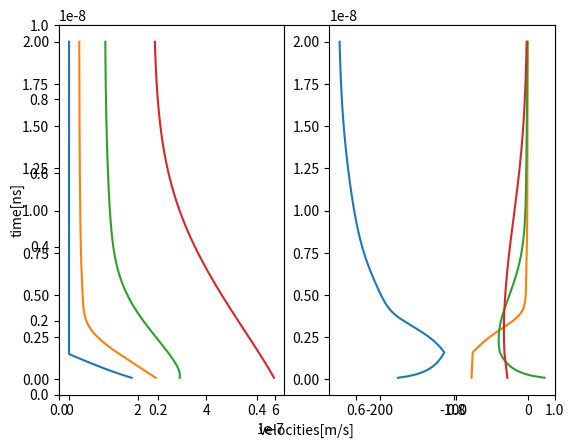

This chart was generated by the following Python code:
import numpy as np 
import matplotlib.pyplot as plt 
import math


#To find Internal stress around dislocation due to surrounding disloactions 
def get_internal_stress(x_coords,shear_modulus,poissons_ratio,burgers_vector):
    d=shear_modulus*burgers_vector/(2*np.pi*(1-poissons_ratio))
    stress=np.array([])
    swap=0
    for j in range(len(x_coords)):
        stress_final=0
        # Use swapping teqnique to find distance between dislocations
        swap=x_coords[j]
        x_coords[j]=x_coords[0]
        x_coords[0]=swap
        for i in range(len(x_coords)-1): #Its is length minus one due to distance calculation is between two points
            stress_iteration=d/(x_coords[0]-x_coords[i+1])
            stress_final=stress_final+stress_iteration
        stress=np.append(stress,stress_final)
    return stress

#To find velocity as position changes
def velocity(burgers_vector,drag_coefficient,shear_stress,t_ext):
    velocitys=np.array([])
    for i in range(len(shear_stress)):
        velocity =(burgers_vector/drag_coefficient)*(shear_stress[i]+t_ext)
        velocitys=np.append(velocitys,velocity)
    return velocitys

#Function to plot positions of two dislocations with 
def plot_trajectories(times,vels):
    positions_plot=np.around(positions,11)
    plt.xlabel('velocities[m/s]')
    plt.ylabel('time[ns]')
    ax1=plt.subplot(121)
    ax2=plt.subplot(122)
    ax2.plot(vels[1:],times[1:])
    ax1.plot(positions[1:],times[1:])
    #plt.axis([0e-6,0.45e-6,0e-9,10e-9])
    plt.savefig('img.png')

# System_Definition
system_length_x= 2e-6                                   #m
shear_modulus= 26e9                                     #Pa
poissons_ratio=0.33
burgers_vector=0.256e-9                                 #m
drag_coefficient=1e-4                                   #Pa-s
total_time=20e-9                                        #s
delta_t=10e-11                                          #s
number_steps=total_time/delta_t

#Initial_Values
length= 2e-6                                             #m
n_dislocations=4
initial_position=length*np.array([0.1,0.13,0.16,0.3])    #x-co-ordinates
tau_external=-25000000                                    # External force

#variables initialization for plotting purpose
final_position=np.array([])
vel=np.array([])
final_position=initial_position                          #for loop initiating purpose
positions=np.array([initial_position])
times=np.array([0])
vels=np.zeros([1,len(initial_position)])


#Loop to calculate final positions with time

for i in range(math.ceil(number_steps)):
    shear_stress=get_internal_stress(np.copy(final_position),shear_modulus,poissons_ratio,burgers_vector)
        #Here np.copy is used for call by value purpose in order to prevent function modifying outside variable
        #In internl stress calculation function my initial positions get swapped according to requirement.
    vel=velocity(burgers_vector,drag_coefficient,shear_stress,tau_external)
    vels=np.append(vels,[vel],axis=0)
    final_position=final_position+delta_t*vel
    for j in range(len(initial_position)):
        if final_position[j]<=0:
            final_position[j]=0
    positions=np.append(positions,[final_position],axis=0)
    times=np.append(times,[(i+1)*delta_t],axis=0)

# Calling plot function for plotting purpose
plotting=plot_trajectories(times,vels)
